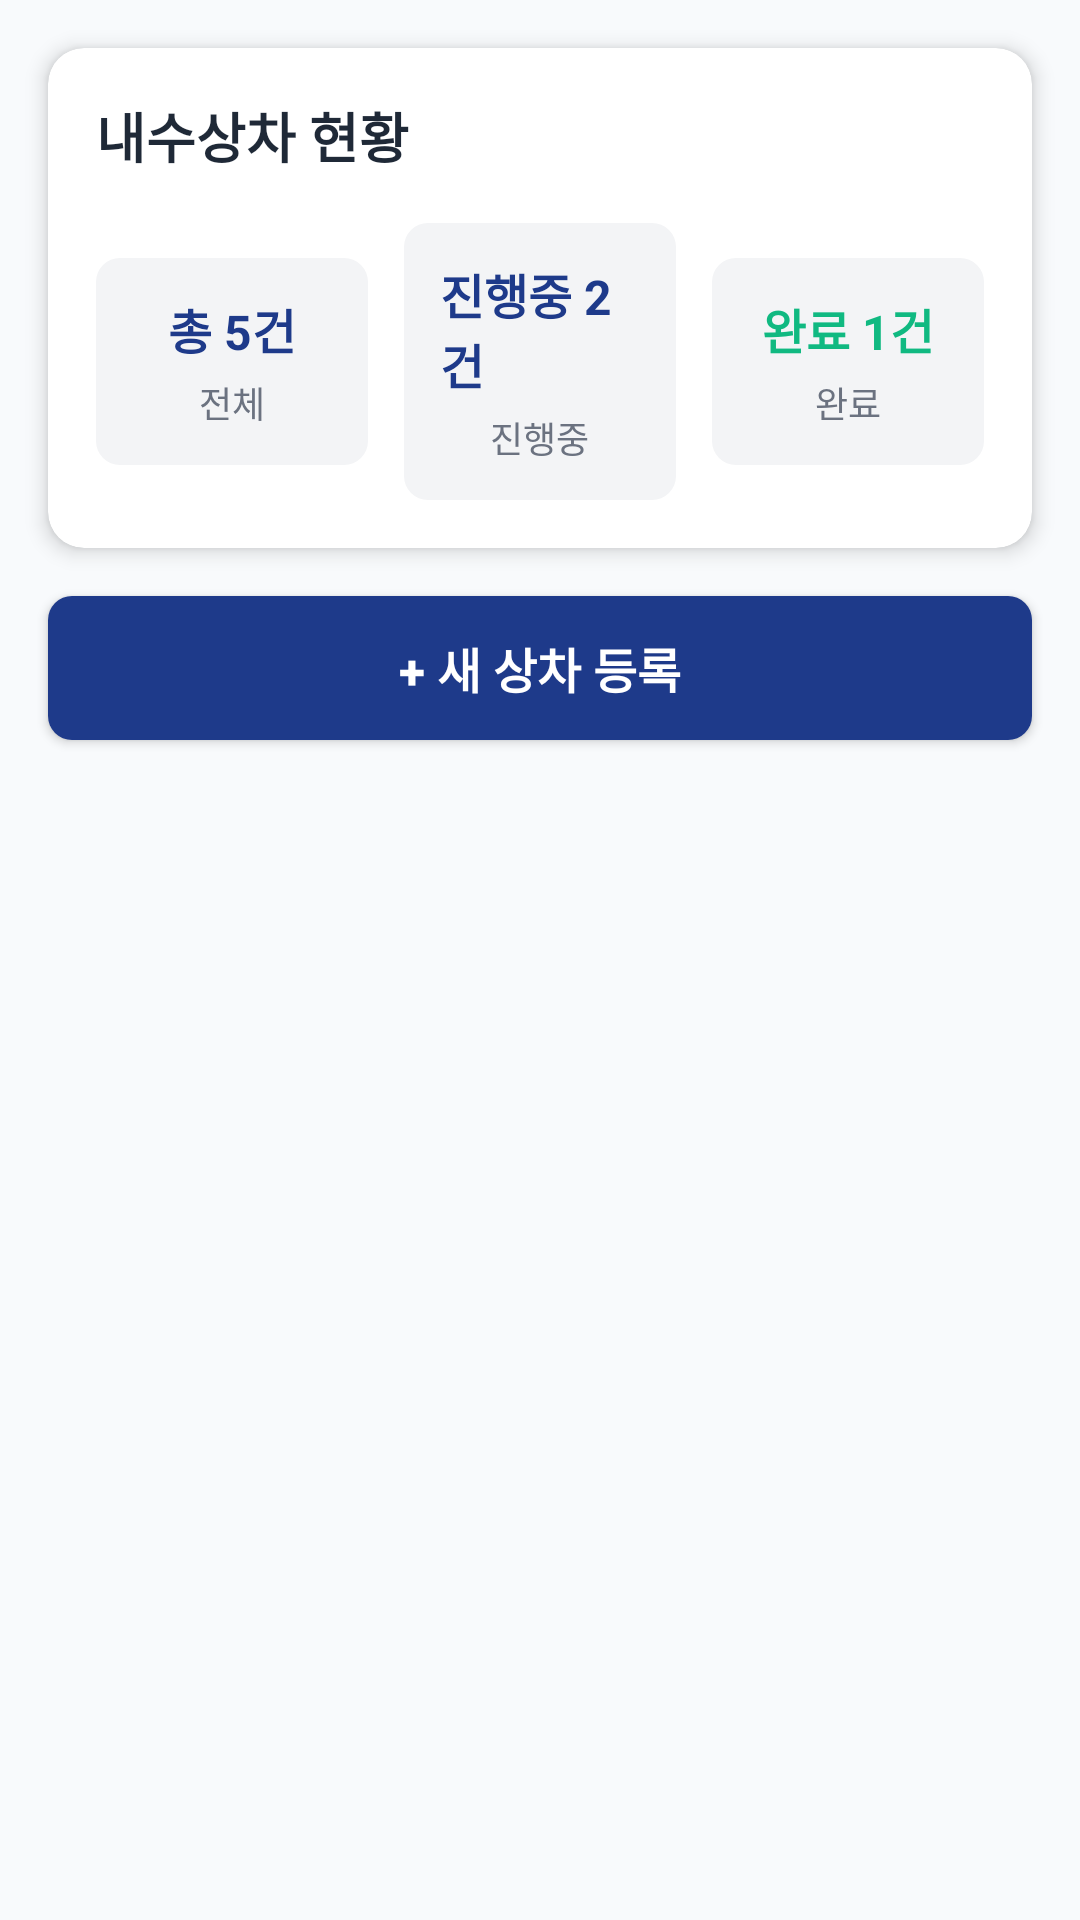

This screen was rendered from an Android layout file. Write that file and the resources it references.
<!-- AndroidManifest.xml: application theme Theme.MyApplication_pda -->
<!-- res/layout/activity_domestic_shipment.xml -->
<?xml version="1.0" encoding="utf-8"?>
<LinearLayout xmlns:android="http://schemas.android.com/apk/res/android"
    xmlns:app="http://schemas.android.com/apk/res-auto"
    android:layout_width="match_parent"
    android:layout_height="match_parent"
    android:orientation="vertical"
    android:background="@color/seah_background">

    
    <androidx.cardview.widget.CardView
        android:layout_width="match_parent"
        android:layout_height="wrap_content"
        android:layout_margin="16dp"
        app:cardCornerRadius="12dp"
        app:cardElevation="4dp"
        app:cardBackgroundColor="@color/seah_surface">

        <LinearLayout
            android:layout_width="match_parent"
            android:layout_height="wrap_content"
            android:orientation="vertical"
            android:padding="16dp">

            
            <TextView
                android:layout_width="wrap_content"
                android:layout_height="wrap_content"
                android:text="내수상차 현황"
                android:textSize="18sp"
                android:textStyle="bold"
                android:textColor="@color/seah_text_primary"
                android:layout_marginBottom="16dp"/>

            
            <LinearLayout
                android:layout_width="match_parent"
                android:layout_height="wrap_content"
                android:orientation="horizontal"
                android:gravity="center">

                <LinearLayout
                    android:layout_width="0dp"
                    android:layout_height="wrap_content"
                    android:layout_weight="1"
                    android:orientation="vertical"
                    android:gravity="center"
                    android:background="@drawable/stat_background"
                    android:padding="12dp"
                    android:layout_marginEnd="8dp">

                    <TextView
                        android:id="@+id/tvTotalCount"
                        android:layout_width="wrap_content"
                        android:layout_height="wrap_content"
                        android:text="총 5건"
                        android:textSize="16sp"
                        android:textStyle="bold"
                        android:textColor="@color/seah_primary"/>

                    <TextView
                        android:layout_width="wrap_content"
                        android:layout_height="wrap_content"
                        android:text="전체"
                        android:textSize="12sp"
                        android:textColor="@color/seah_text_secondary"
                        android:layout_marginTop="4dp"/>
                </LinearLayout>

                <LinearLayout
                    android:layout_width="0dp"
                    android:layout_height="wrap_content"
                    android:layout_weight="1"
                    android:orientation="vertical"
                    android:gravity="center"
                    android:background="@drawable/stat_background"
                    android:padding="12dp"
                    android:layout_marginStart="4dp"
                    android:layout_marginEnd="4dp">

                    <TextView
                        android:id="@+id/tvInProgress"
                        android:layout_width="wrap_content"
                        android:layout_height="wrap_content"
                        android:text="진행중 2건"
                        android:textSize="16sp"
                        android:textStyle="bold"
                        android:textColor="@color/seah_primary"/>

                    <TextView
                        android:layout_width="wrap_content"
                        android:layout_height="wrap_content"
                        android:text="진행중"
                        android:textSize="12sp"
                        android:textColor="@color/seah_text_secondary"
                        android:layout_marginTop="4dp"/>
                </LinearLayout>

                <LinearLayout
                    android:layout_width="0dp"
                    android:layout_height="wrap_content"
                    android:layout_weight="1"
                    android:orientation="vertical"
                    android:gravity="center"
                    android:background="@drawable/stat_background"
                    android:padding="12dp"
                    android:layout_marginStart="8dp">

                    <TextView
                        android:id="@+id/tvCompleted"
                        android:layout_width="wrap_content"
                        android:layout_height="wrap_content"
                        android:text="완료 1건"
                        android:textSize="16sp"
                        android:textStyle="bold"
                        android:textColor="@color/seah_success"/>

                    <TextView
                        android:layout_width="wrap_content"
                        android:layout_height="wrap_content"
                        android:text="완료"
                        android:textSize="12sp"
                        android:textColor="@color/seah_text_secondary"
                        android:layout_marginTop="4dp"/>
                </LinearLayout>
            </LinearLayout>
        </LinearLayout>
    </androidx.cardview.widget.CardView>

    
    <Button
        android:id="@+id/btnAddShipment"
        android:layout_width="match_parent"
        android:layout_height="wrap_content"
        android:text="+ 새 상차 등록"
        android:textSize="16sp"
        android:textStyle="bold"
        android:background="@drawable/button_background"
        android:textColor="@color/white"
        android:layout_marginStart="16dp"
        android:layout_marginEnd="16dp"
        android:layout_marginBottom="16dp"/>

    
    <androidx.recyclerview.widget.RecyclerView
        android:id="@+id/recyclerViewShipments"
        android:layout_width="match_parent"
        android:layout_height="0dp"
        android:layout_weight="1"
        android:layout_marginStart="16dp"
        android:layout_marginEnd="16dp"
        android:layout_marginBottom="16dp"/>

</LinearLayout>
<!-- resources referenced by this layout -->
<resources>
  <color name="seah_background">#F8FAFC</color>
  <color name="seah_primary">#1E3A8A</color>
  <color name="seah_success">#10B981</color>
  <color name="seah_surface">#FFFFFF</color>
  <color name="seah_text_primary">#1F2937</color>
  <color name="seah_text_secondary">#6B7280</color>
  <color name="white">#FFFFFFFF</color>
  <!-- drawable button_background (drawable) -->
  <?xml version="1.0" encoding="utf-8"?>
  <shape xmlns:android="http://schemas.android.com/apk/res/android"
      android:shape="rectangle">
      
      <solid android:color="@color/seah_primary" />
      
      <corners android:radius="8dp" />
      
  </shape>
  <!-- drawable stat_background (drawable) -->
  <?xml version="1.0" encoding="utf-8"?>
  <shape xmlns:android="http://schemas.android.com/apk/res/android"
      android:shape="rectangle">
      
      <solid android:color="#F3F4F6" />
      
      <corners android:radius="8dp" />
      
  </shape>
  <style name="Theme.MyApplication_pda" parent="Theme.AppCompat.Light.NoActionBar">
          
          <item name="colorPrimary">@color/seah_primary</item>
          <item name="colorPrimaryDark">@color/seah_primary_dark</item>
          <item name="colorAccent">@color/seah_accent</item>
          
          
          <item name="android:statusBarColor">@color/seah_primary</item>
          <item name="android:windowLightStatusBar">false</item>
          
          
          <item name="android:colorBackground">@color/seah_background</item>
          <item name="android:textColorPrimary">@color/seah_text_primary</item>
          <item name="android:textColorSecondary">@color/seah_text_secondary</item>
      </style>
  <color name="seah_primary_dark">#1E40AF</color>
  <color name="seah_accent">#2563EB</color>
</resources>
